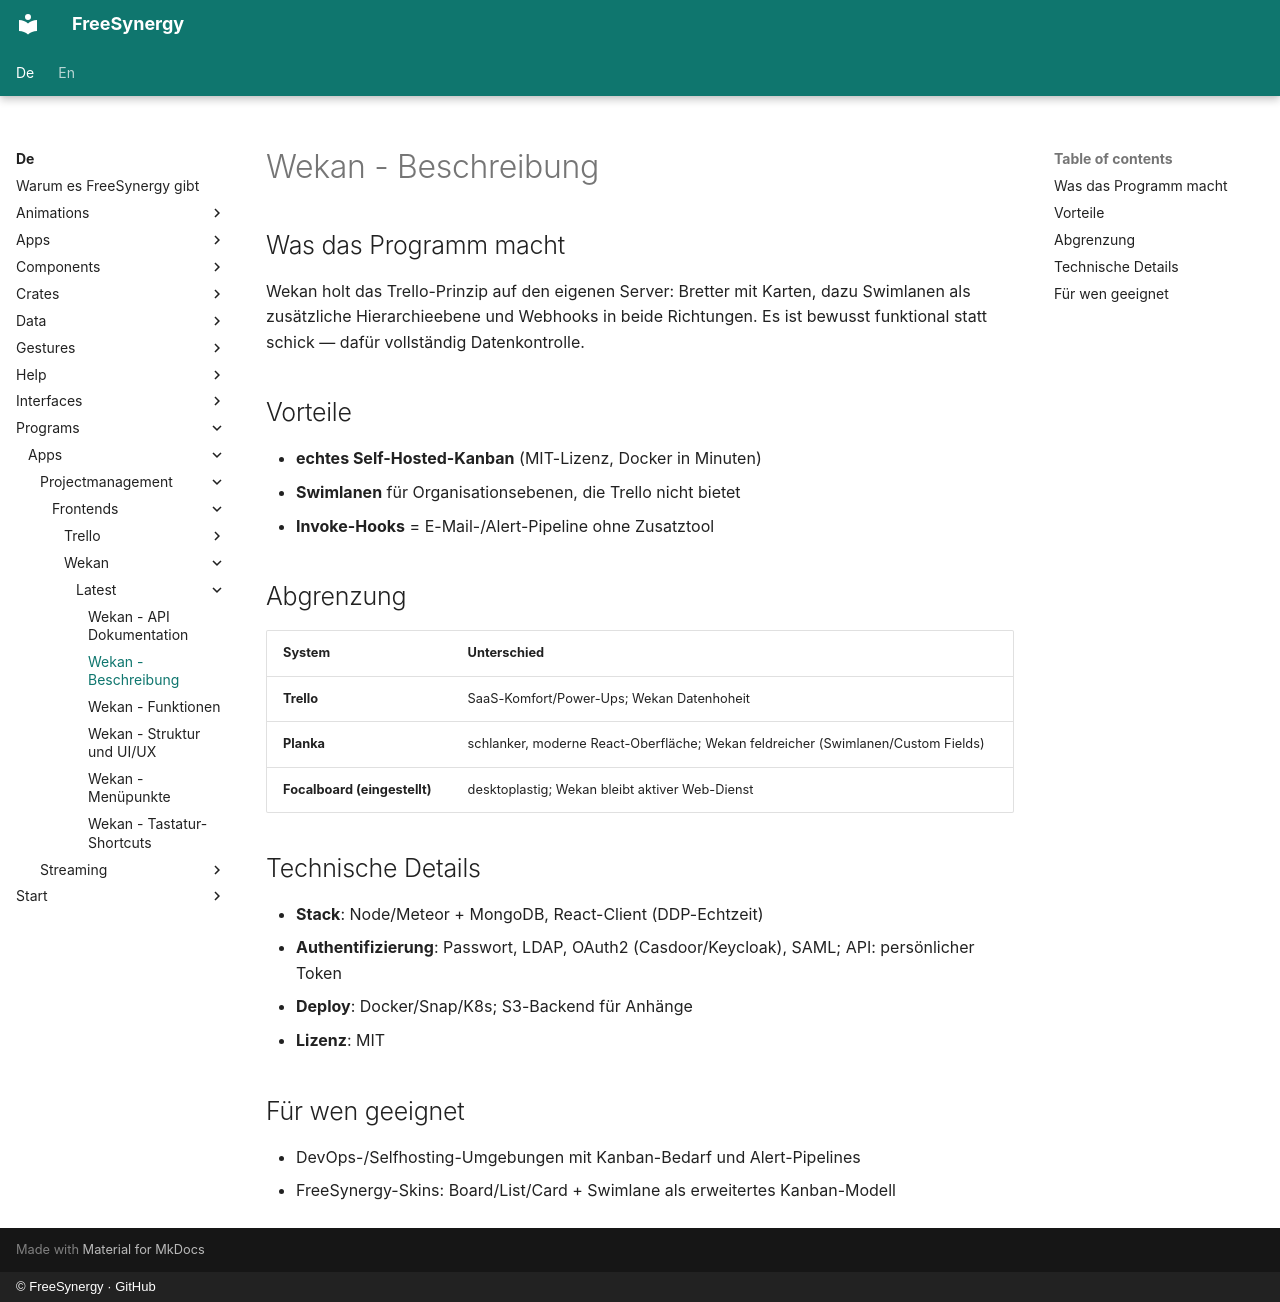

repository: FreeSynergy/fs-documentation · page: de/programs/apps/projectmanagement/frontends/wekan/latest/description/index.html · generator: mkdocs · copyright: © FreeSynergy · GitHub

# Wekan - Beschreibung

## Was das Programm macht

Wekan holt das Trello-Prinzip auf den eigenen Server: Bretter mit Karten, dazu Swimlanen als zusätzliche Hierarchieebene und Webhooks in beide Richtungen. Es ist bewusst funktional statt schick — dafür vollständig Datenkontrolle.

## Vorteile

- **echtes Self-Hosted-Kanban** (MIT-Lizenz, Docker in Minuten)
- **Swimlanen** für Organisationsebenen, die Trello nicht bietet
- **Invoke-Hooks** = E-Mail-/Alert-Pipeline ohne Zusatztool

## Abgrenzung

| System | Unterschied |
|--------|-------------|
| **Trello** | SaaS-Komfort/Power-Ups; Wekan Datenhoheit |
| **Planka** | schlanker, moderne React-Oberfläche; Wekan feldreicher (Swimlanen/Custom Fields) |
| **Focalboard (eingestellt)** | desktoplastig; Wekan bleibt aktiver Web-Dienst |

## Technische Details

- **Stack**: Node/Meteor + MongoDB, React-Client (DDP-Echtzeit)
- **Authentifizierung**: Passwort, LDAP, OAuth2 (Casdoor/Keycloak), SAML; API: persönlicher Token
- **Deploy**: Docker/Snap/K8s; S3-Backend für Anhänge
- **Lizenz**: MIT

## Für wen geeignet

- DevOps-/Selfhosting-Umgebungen mit Kanban-Bedarf und Alert-Pipelines
- FreeSynergy-Skins: Board/List/Card + Swimlane als erweitertes Kanban-Modell
